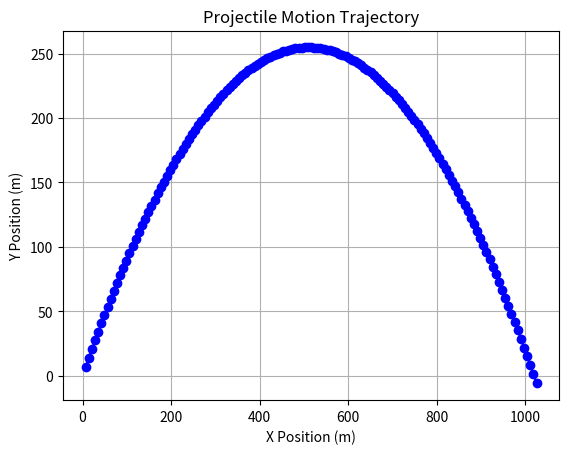

Write Python code to recreate this figure.
import numpy as np
import matplotlib.pyplot as plt
import math

# Constants
g = 9.81  # gravitational constant on Earth (m/s^2)
m = 50    # mass (kg)
v_o = 100  # initial velocity (m/s)

def f(r, theta):
    # ODE for projectile motion with gravity only
    ax = 0  # No acceleration in x due to no air resistance considered
    ay = -g  # Acceleration in y is due to gravity
    return np.array([r[2], r[3], ax, ay])

def trajectory(theta, Vo):
    # Initialize r --> x and y position and velocity components of x&y
    return np.array([0, 0, Vo * np.cos(np.deg2rad(theta)), Vo * np.sin(np.deg2rad(theta))])

def projectilemotion(h, theta):
    # Function that finds the motion of the projectile
    r = trajectory(theta, v_o)
    X_list, Y_list = [], []
    while r[1] >= 0:
        r = RK4Meth(r, theta, h)
        X_list.append(r[0])
        Y_list.append(r[1])
    return X_list, Y_list

def RK4Meth(r, theta, h):
    # RK4 method to update the projectile's position and velocity
    k1 = f(r, theta)
    k2 = f(r + 0.5 * h * k1, theta)
    k3 = f(r + 0.5 * h * k2, theta)
    k4 = f(r + h * k3, theta)
    return r + h / 6 * (k1 + 2*k2 + 2*k3 + k4)

# Example usage:
theta = 45  # launch angle in degrees
h = 0.1  # time step in seconds

X_list, Y_list = projectilemotion(h, theta)

# Plot the trajectory
plt.figure()
plt.plot(X_list, Y_list, 'bo-')
plt.title('Projectile Motion Trajectory')
plt.xlabel('X Position (m)')
plt.ylabel('Y Position (m)')
plt.grid(True)
plt.show()
